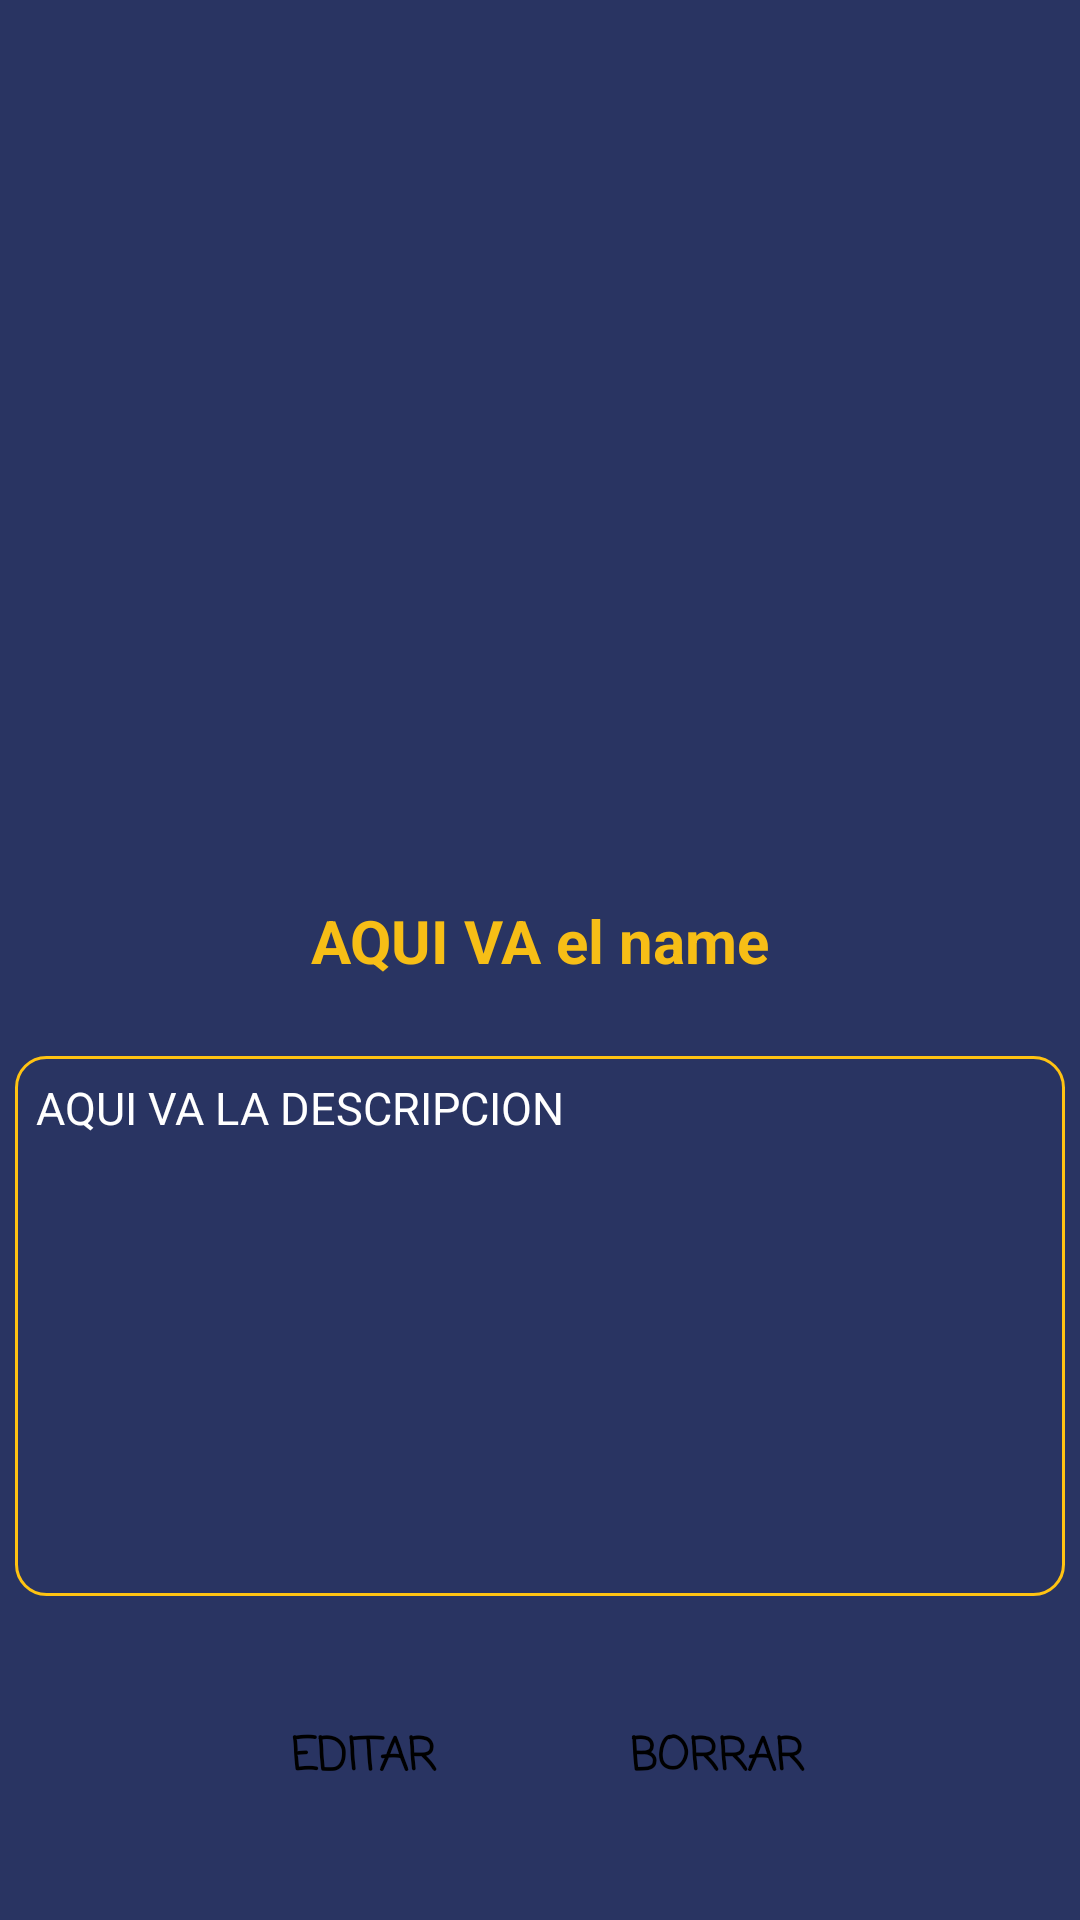

The Android layout XML behind this screen, and the referenced resources:
<!-- AndroidManifest.xml: fallback theme Theme.MaterialComponents.DayNight.NoActionBar -->
<!-- res/layout/activity_one__product.xml -->
<?xml version="1.0" encoding="utf-8"?>
<androidx.constraintlayout.widget.ConstraintLayout xmlns:android="http://schemas.android.com/apk/res/android"
    xmlns:app="http://schemas.android.com/apk/res-auto"
    xmlns:tools="http://schemas.android.com/tools"
    android:layout_width="match_parent"
    android:layout_height="match_parent"
    android:background="#293462"
    tools:context=".One_Product">

    <LinearLayout
        android:layout_width="match_parent"
        android:layout_height="match_parent"
        android:orientation="vertical"
        android:gravity="top|center_horizontal" >


        <ImageView
            android:id="@+id/imagen2"
            android:layout_width="250dp"
            android:layout_marginBottom="25dp"
            android:layout_marginTop="25dp"
            android:layout_height="250dp">
        </ImageView>


        <TextView
            android:id="@+id/name"
            android:layout_width="350dp"
            android:layout_height="wrap_content"
            android:gravity="center"
            android:textSize="20sp"
            android:textStyle="bold"
            android:textColor="#f7be16"
            android:text="AQUI VA el name"/>

        <TextView
            android:id="@+id/descripcion"
            android:layout_width="350dp"
            android:layout_height="180dp"
            android:gravity="left"
            android:textColor="#FFF"
            android:textSize="15sp"
            android:background="@drawable/corners_no_background"
            android:layout_marginTop="25dp"
            android:padding="7dp"
            android:justificationMode="inter_word"
            android:text="AQUI VA LA DESCRIPCION"/>

        <EditText
            android:id="@+id/editname"
            android:layout_width="350dp"
            android:layout_height="wrap_content"
            android:gravity="center"
            android:backgroundTint="#FFC312"
            android:textSize="20sp"
            android:textStyle="bold"
            android:visibility="gone"
            android:textColor="#f7be16"
            android:text="AQUI VA el name"/>

        <EditText
            android:id="@+id/editdescripcion"
            android:layout_width="350dp"
            android:layout_height="180dp"
            android:gravity="left"
            android:visibility="gone"
            android:textColor="#FFF"
            android:textSize="15sp"
            android:background="@drawable/corners_no_background"
            android:layout_marginTop="25dp"
            android:padding="7dp"
            android:justificationMode="inter_word"
            android:text="AQUI VA LA DESCRIPCION"/>


        <LinearLayout
            android:layout_width="match_parent"
            android:orientation="horizontal"
            android:gravity="center_horizontal"
            android:layout_height="wrap_content">
            <Button
                android:id="@+id/btnEdit"
                android:layout_width="wrap_content"
                android:layout_height="wrap_content"
                android:background="@drawable/corners_buttons"
                android:fontFamily="casual"
                android:text="Editar"
                android:textColor="#000"
                android:layout_marginTop="30dp"
                android:textSize="15sp"
                android:textStyle="bold"
                tools:layout_editor_absoluteX="142dp"
                tools:layout_editor_absoluteY="601dp" />
            <Button
                android:id="@+id/btnDelete"
                android:layout_width="wrap_content"
                android:layout_height="wrap_content"
                android:background="@drawable/corners_buttons"
                android:fontFamily="casual"
                android:text="Borrar"
                android:textColor="#000"
                android:layout_marginTop="30dp"
                android:layout_marginLeft="30dp"
                android:textSize="15sp"
                android:textStyle="bold"
                tools:layout_editor_absoluteX="142dp"
                tools:layout_editor_absoluteY="601dp" />


        </LinearLayout>

        <Button
            android:id="@+id/btnSend"
            android:layout_width="wrap_content"
            android:layout_height="wrap_content"
            android:background="@drawable/corners_buttons"
            android:fontFamily="casual"
            android:text="Enviar"
            android:textColor="#000"
            android:visibility="invisible"
            android:layout_marginTop="20dp"
            android:textSize="15sp"
            android:textStyle="bold"
            tools:layout_editor_absoluteX="142dp"
            tools:layout_editor_absoluteY="601dp" />
        </LinearLayout>




</androidx.constraintlayout.widget.ConstraintLayout>
<!-- resources referenced by this layout -->
<resources>
  <!-- drawable corners_no_background (drawable) -->
  <?xml version="1.0" encoding="utf-8"?>
  <shape xmlns:android="http://schemas.android.com/apk/res/android" >
      <stroke
          android:width="1dp"
          android:color="#FFC312" />
  
  
      <padding
          android:left="1dp"
          android:right="1dp"
          android:bottom="1dp"
          android:top="1dp" />
      <corners android:radius="10dp" />
  
  </shape>
</resources>
